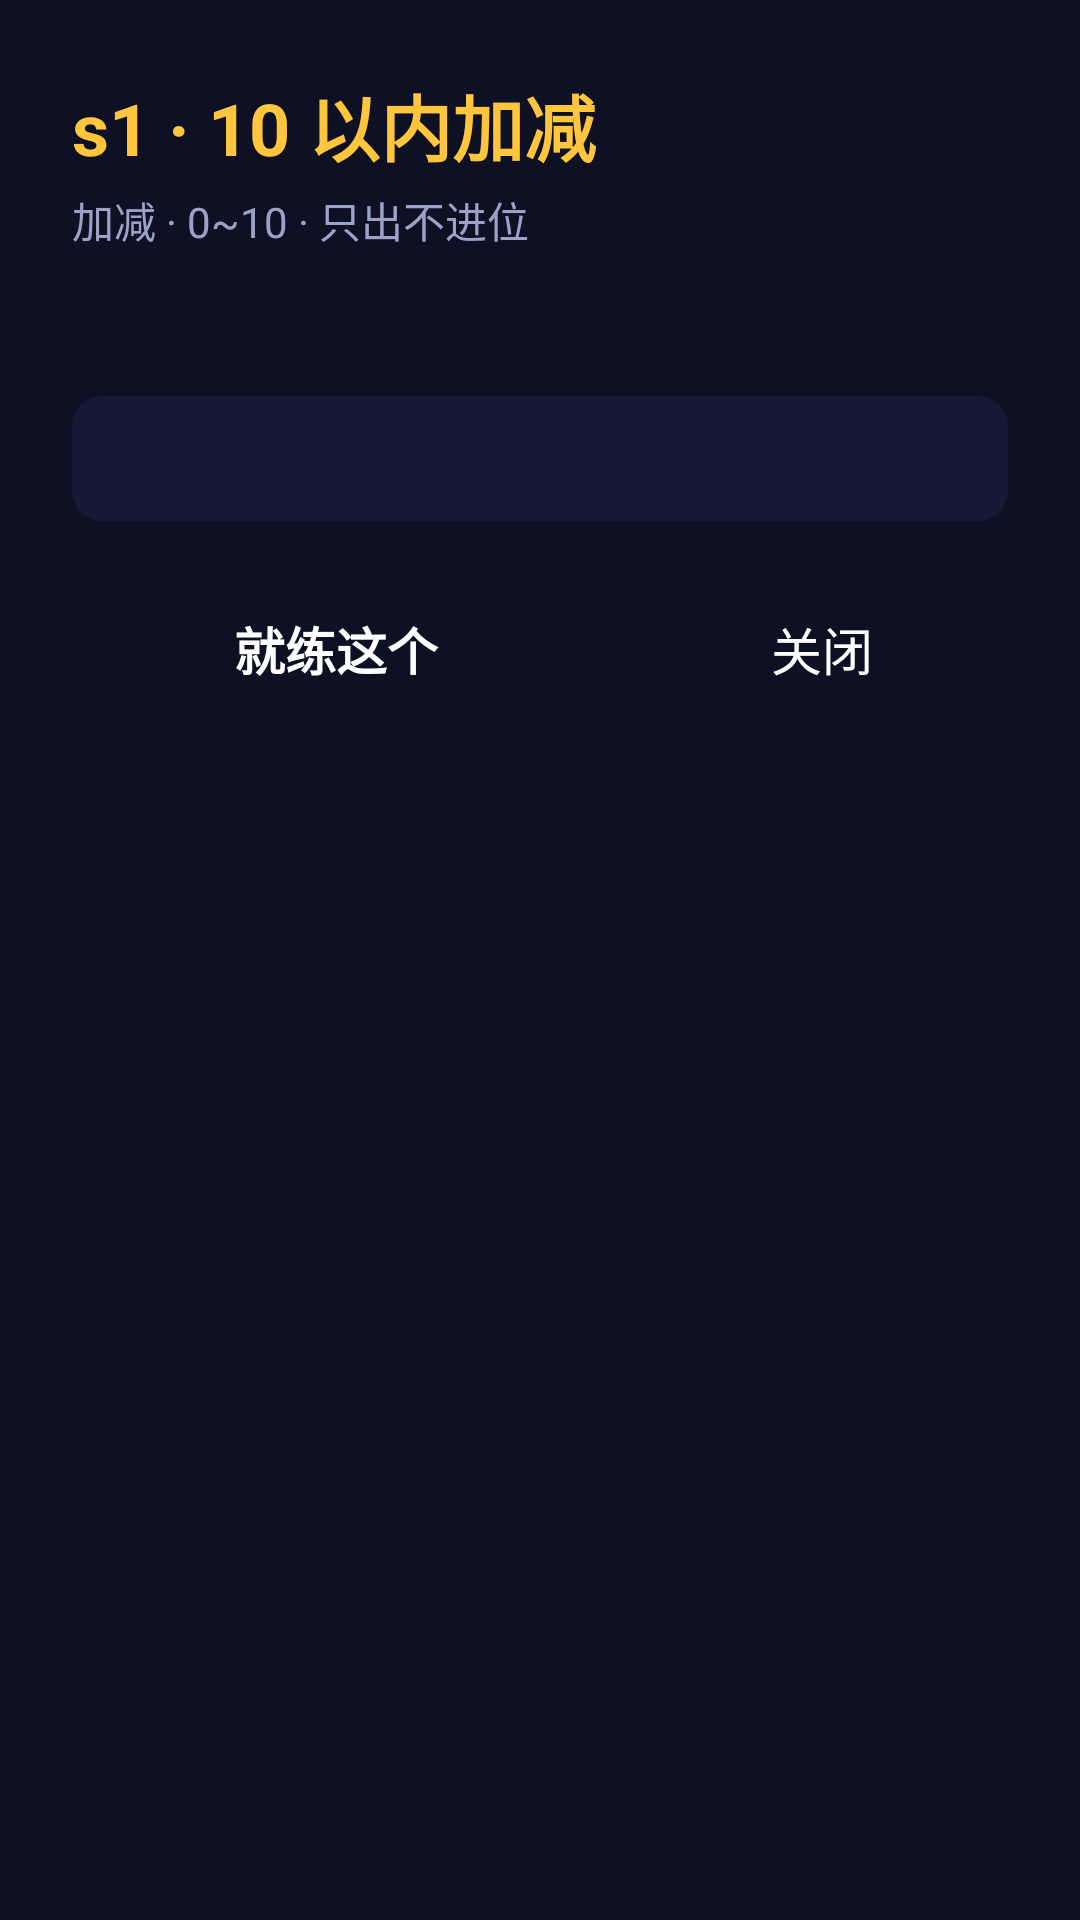

The Android layout XML behind this screen, and the referenced resources:
<!-- AndroidManifest.xml: application theme Theme.MathKing -->
<!-- res/layout/dialog_stage.xml -->
<?xml version="1.0" encoding="utf-8"?>
<LinearLayout xmlns:android="http://schemas.android.com/apk/res/android"
    android:layout_width="660dp"
    android:layout_height="wrap_content"
    android:background="@drawable/bg_card"
    android:orientation="vertical"
    android:padding="24dp">

    <TextView
        android:id="@+id/tvStageTitle"
        android:layout_width="match_parent"
        android:layout_height="wrap_content"
        android:text="s1 · 10 以内加减"
        android:textColor="@color/accent"
        android:textSize="24sp"
        android:textStyle="bold" />

    <TextView
        android:id="@+id/tvStageSub"
        android:layout_width="match_parent"
        android:layout_height="wrap_content"
        android:layout_marginTop="4dp"
        android:text="加减 · 0~10 · 只出不进位"
        android:textColor="@color/text_dim"
        android:textSize="14sp" />

    <TextView
        android:id="@+id/tvStageDetail"
        android:layout_width="match_parent"
        android:layout_height="wrap_content"
        android:layout_marginTop="14dp"
        android:lineSpacingExtra="5dp"
        android:text=""
        android:textColor="@color/text"
        android:textSize="15sp" />

    <TextView
        android:id="@+id/tvStageStats"
        android:layout_width="match_parent"
        android:layout_height="wrap_content"
        android:layout_marginTop="14dp"
        android:background="@drawable/bg_info"
        android:lineSpacingExtra="4dp"
        android:padding="12dp"
        android:text=""
        android:textColor="@color/text_dim"
        android:textSize="13sp" />

    <LinearLayout
        android:layout_width="match_parent"
        android:layout_height="wrap_content"
        android:layout_marginTop="18dp"
        android:orientation="horizontal">

        <TextView
            android:id="@+id/btnStageStart"
            android:layout_width="0dp"
            android:layout_height="wrap_content"
            android:layout_weight="1"
            android:background="@drawable/selector_key"
            android:clickable="true"
            android:focusable="true"
            android:gravity="center"
            android:paddingTop="12dp"
            android:paddingBottom="12dp"
            android:text="就练这个"
            android:textColor="@color/key_text"
            android:textSize="17sp"
            android:textStyle="bold" />

        <TextView
            android:id="@+id/btnStageClose"
            android:layout_width="0dp"
            android:layout_height="wrap_content"
            android:layout_marginStart="12dp"
            android:layout_weight="0.7"
            android:background="@drawable/selector_card"
            android:clickable="true"
            android:focusable="true"
            android:gravity="center"
            android:paddingTop="12dp"
            android:paddingBottom="12dp"
            android:text="关闭"
            android:textColor="@color/text"
            android:textSize="17sp" />
    </LinearLayout>
</LinearLayout>
<!-- resources referenced by this layout -->
<resources>
  <color name="accent">#FFC53D</color>
  <color name="text">#FFFFFF</color>
  <color name="text_dim">#9AA3C7</color>
  <!-- drawable bg_info (drawable) -->
  <?xml version="1.0" encoding="utf-8"?>
  <shape xmlns:android="http://schemas.android.com/apk/res/android">
      <solid android:color="#141a35" />
      <corners android:radius="10dp" />
  </shape>
  <!-- drawable selector_card (drawable) -->
  <?xml version="1.0" encoding="utf-8"?>
  <selector xmlns:android="http://schemas.android.com/apk/res/android">
      <item android:state_focused="true" android:drawable="@drawable/bg_card_focus" />
      <item android:state_pressed="true" android:drawable="@drawable/bg_card_focus" />
      <item android:drawable="@drawable/bg_card" />
  </selector>
  <!-- drawable selector_key (drawable) -->
  <?xml version="1.0" encoding="utf-8"?>
  <selector xmlns:android="http://schemas.android.com/apk/res/android">
      <item android:state_focused="true" android:drawable="@drawable/bg_key_focus" />
      <item android:state_pressed="true" android:drawable="@drawable/bg_key_focus" />
      <item android:drawable="@drawable/bg_key" />
  </selector>
  <style name="Theme.MathKing" parent="Theme.AppCompat.NoActionBar">
          <item name="android:windowBackground">@color/bg</item>
          <item name="android:colorAccent">@color/accent</item>
          <item name="android:textColorPrimary">@color/text</item>
          <item name="android:windowNoTitle">true</item>
          <item name="android:windowFullscreen">false</item>
      </style>
  <!-- drawable bg_card_focus (drawable) -->
  <?xml version="1.0" encoding="utf-8"?>
  <shape xmlns:android="http://schemas.android.com/apk/res/android" android:shape="rectangle">
      <solid android:color="#38406F" />
      <stroke android:width="5dp" android:color="@color/accent" />
      <corners android:radius="24dp" />
  </shape>
  <!-- drawable bg_key (drawable) -->
  <?xml version="1.0" encoding="utf-8"?>
  <shape xmlns:android="http://schemas.android.com/apk/res/android" android:shape="rectangle">
      <solid android:color="#262C52" />
      <corners android:radius="18dp" />
  </shape>
  <color name="bg">#0E1124</color>
</resources>
